5-way image classification set "dataset_split" from GitHub (dz-py/cs506_final_project); label vocabulary: beef carpaccio, carrot cake, escargots, ramen, strawberry shortcake.

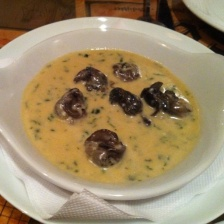
Label: escargots

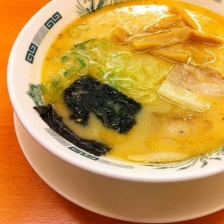
Label: ramen

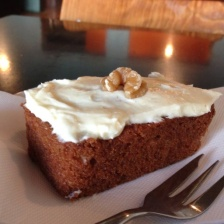
Label: carrot cake

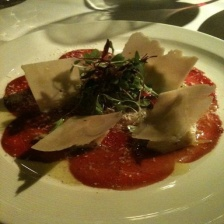
Label: beef carpaccio

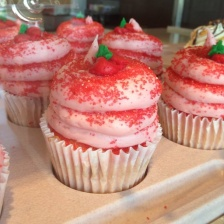
Label: strawberry shortcake

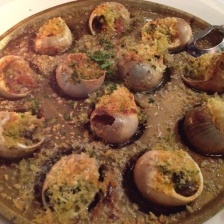
Label: escargots
